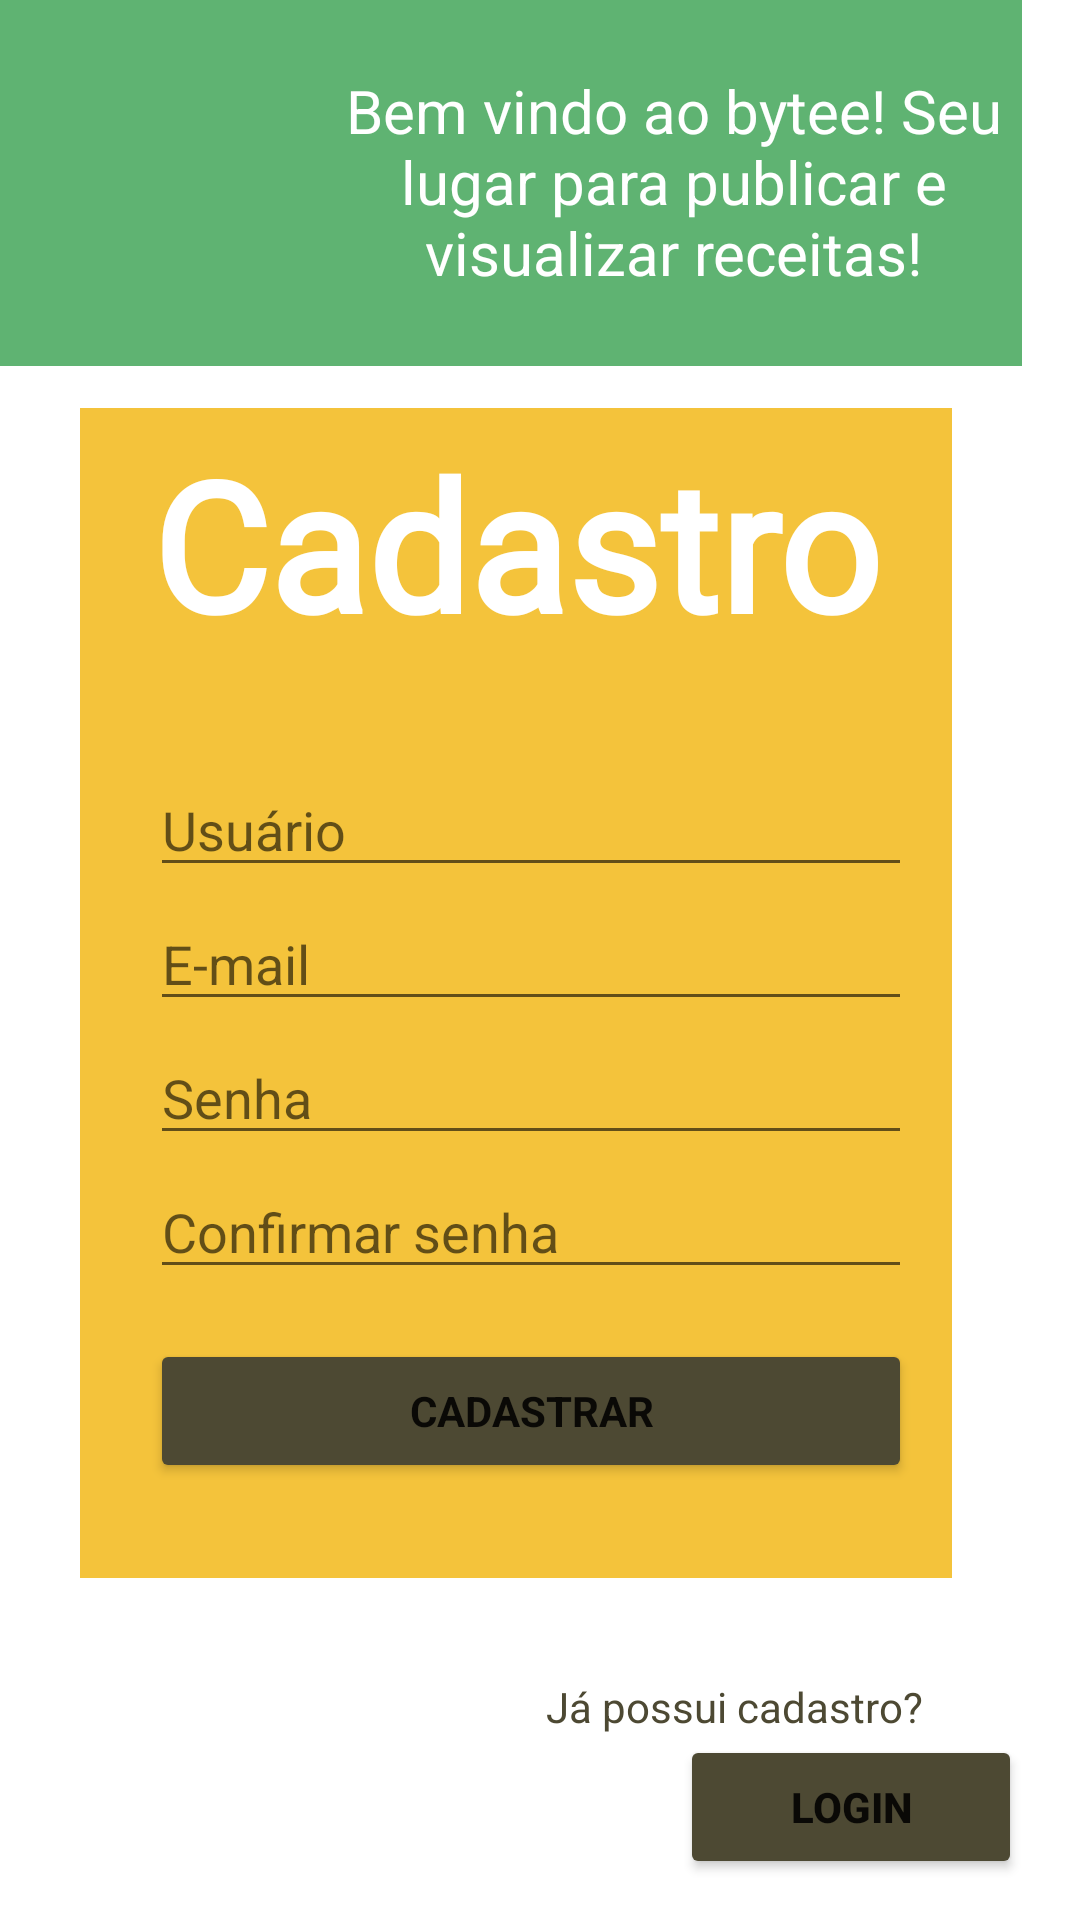

Android layout source for this screen:
<!-- AndroidManifest.xml: application theme Theme.Bytee -->
<!-- res/layout/activity_main.xml -->
<?xml version="1.0" encoding="utf-8"?>
<ScrollView xmlns:android="http://schemas.android.com/apk/res/android"
    xmlns:app="http://schemas.android.com/apk/res-auto"
    xmlns:tools="http://schemas.android.com/tools"
    android:layout_width="match_parent"
    android:layout_height="match_parent"
    android:background="@android:color/background_light"
    android:orientation="vertical"
    tools:context=".MainActivity_Cadastro">

    <LinearLayout
        android:layout_width="wrap_content"
        android:layout_height="wrap_content"
        android:orientation="vertical">
        <LinearLayout
            android:layout_width="match_parent"
            android:layout_height="122dp"
            android:background="#5FB372"
            android:orientation="horizontal">

            <ImageView
                android:id="@+id/imageView"
                android:layout_width="37dp"
                android:layout_height="match_parent"
                android:layout_weight="1"
                app:srcCompat="@drawable/ic_launcher_foreground" />

            <TextView
                android:id="@+id/textView2"
                android:layout_width="161dp"
                android:layout_height="115dp"
                android:layout_weight="1"
                android:paddingTop="70px"
                android:text="Bem vindo ao bytee! Seu lugar para publicar e visualizar receitas!"
                android:textAlignment="center"
                android:textColor="#FFFFFF"
                android:textSize="20sp" />
        </LinearLayout>

        <Space
            android:layout_width="match_parent"
            android:layout_height="14dp" />

        <LinearLayout
            android:layout_width="match_parent"
            android:layout_height="390dp"
            android:orientation="horizontal">

            <Space
                android:layout_width="134dp"
                android:layout_height="390dp"
                android:layout_weight="1" />

            <LinearLayout
                android:layout_width="398dp"
                android:layout_height="390dp"
                android:layout_weight="1"
                android:background="#F4C33B"
                android:orientation="vertical">

                <TextView
                    android:id="@+id/textView7"
                    android:layout_width="match_parent"
                    android:layout_height="wrap_content"
                    android:layout_marginTop="15px"
                    android:fontFamily="@font/quicksand_light"
                    android:text="Cadastro"
                    android:textAlignment="center"
                    android:textColor="#FFFFFF"
                    android:textSize="60sp"
                    android:textStyle="bold" />

                <EditText
                    android:id="@+id/edtUsuario"
                    android:layout_width="254dp"
                    android:layout_height="wrap_content"
                    android:layout_marginLeft="70px"
                    android:layout_marginTop="100px"
                    android:ems="10"
                    android:hint="Usuário"
                    android:inputType="textPersonName"
                    android:textColor="@color/black" />

                <EditText
                    android:id="@+id/edtEmail"
                    android:layout_width="254dp"
                    android:layout_height="wrap_content"
                    android:layout_marginLeft="70px"
                    android:layout_marginTop="10px"
                    android:ems="10"
                    android:hint="E-mail"
                    android:inputType="textEmailAddress" />

                <EditText
                    android:id="@+id/edtSenha"
                    android:layout_width="254dp"
                    android:layout_height="wrap_content"
                    android:layout_marginLeft="70px"
                    android:layout_marginTop="10px"
                    android:ems="10"
                    android:hint="Senha"
                    android:inputType="textPassword" />

                <EditText
                    android:id="@+id/edtConfSenha"
                    android:layout_width="254dp"
                    android:layout_height="wrap_content"
                    android:layout_marginLeft="70px"
                    android:layout_marginTop="10px"
                    android:ems="10"
                    android:hint="Confirmar senha"
                    android:inputType="textPassword" />

                <Button
                    android:id="@+id/btnCadastrar"
                    android:layout_width="254dp"
                    android:layout_height="wrap_content"
                    android:layout_marginLeft="70px"
                    android:layout_marginTop="50px"
                    android:backgroundTint="#4D4933"
                    android:fontFamily="sans-serif"
                    android:text="cadastrar"
                    android:textStyle="bold" />
            </LinearLayout>

            <Space
                android:layout_width="131dp"
                android:layout_height="389dp"
                android:layout_weight="1" />

        </LinearLayout>

        <TextView
            android:id="@+id/textView6"
            android:layout_width="match_parent"
            android:layout_height="wrap_content"
            android:paddingTop="100px"
            android:paddingRight="100px"
            android:text="Já possui cadastro?"
            android:textAlignment="textEnd"
            android:textColor="#4D4933" />

        <Button
            android:id="@+id/btnLog"
            android:layout_width="114dp"
            android:layout_height="wrap_content"
            android:layout_marginLeft="680px"
            android:backgroundTint="#4D4933"
            android:text="login"
            android:textAlignment="center"
            android:textStyle="bold" />
    </LinearLayout>
</ScrollView>
<!-- resources referenced by this layout -->
<resources>
  <style name="Theme.Bytee" parent="Theme.MaterialComponents.DayNight.NoActionBar">
          
          <item name="colorPrimary">@color/purple_500</item>
          <item name="colorPrimaryVariant">@color/purple_700</item>
          <item name="colorOnPrimary">@color/white</item>
          
          <item name="colorSecondary">@color/teal_200</item>
          <item name="colorSecondaryVariant">@color/teal_700</item>
          <item name="colorOnSecondary">@color/black</item>
          
          <item name="android:statusBarColor" tools:targetApi="l">?attr/colorPrimaryVariant</item>
          
      </style>
  <!-- not gathered from this repository: default colours our renderer supplied (Android Studio template values) -->
  <color name="purple_500">#FF6200EE</color>
  <color name="purple_700">#FF3700B3</color>
  <color name="teal_200">#FF03DAC5</color>
  <color name="teal_700">#FF018786</color>
  <color name="black">#FF000000</color>
  <color name="white">#FFFFFFFF</color>
</resources>
